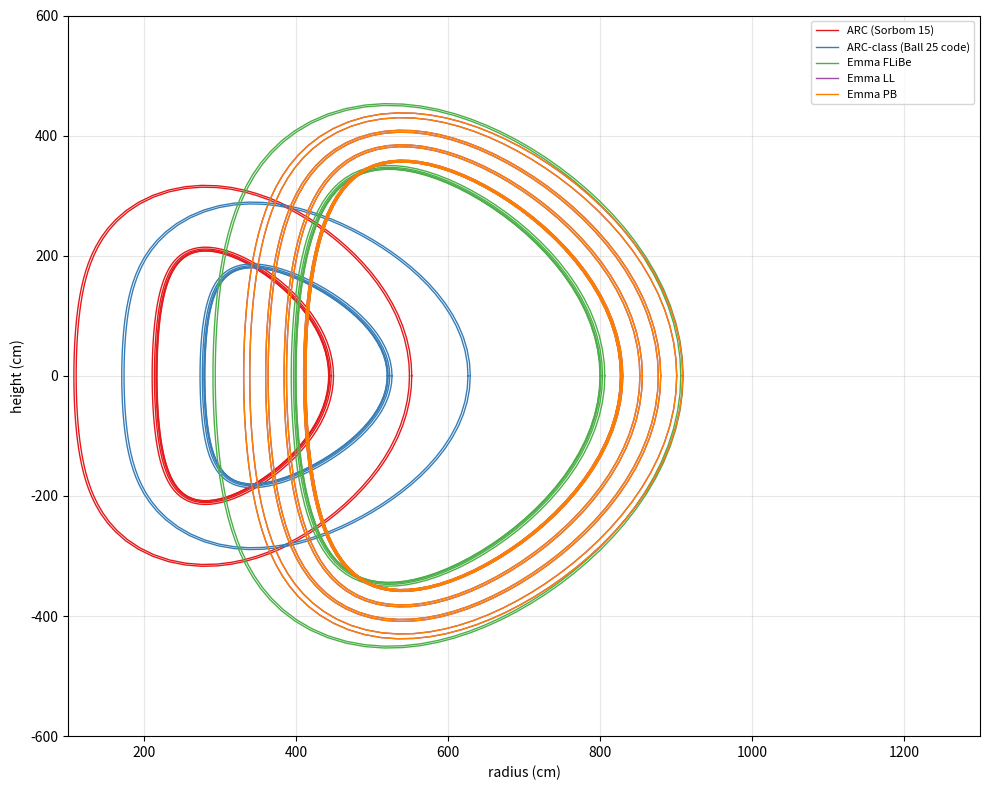

Here is the Python script that generated this plot:
import numpy as np
import matplotlib.pyplot as plt


"""
This file is meant to be standalone (execute this by itself, independent of main.py)
"""

class Specs:
    def __init__(self, name:str, R0:float, a:float, kappa:float, delta:float, layers:list):
        self.name   = name
        self.R0, self.a, self.kappa, self.delta = R0, a, kappa, delta
        self.aspect = self.R0 / self.a
        self.layers = layers

        self.surf_area = miller_surface_area(R0, a, kappa, delta)
        # print(f"{self.name} plasma-facing surface area: {self.surf_area/1e4:.4f} m^2")

    def __repr__(self):
        return (f"TokamakReactor(R0= {self.R0:.4f} m, a={self.a:.4f} m, "
                f"kappa= {self.kappa:.4f}, delta={self.delta:.4f})")


def main():

    ARC_Sorbom     = Specs('ARC (Sorbom 15)',     
                           330, 113, 1.84, 0.45, [(0.3,'fw'), (1,'st1'), (2,'br1'), (3,'st2'), (100,'br2'), (3,'st3')])
    ARC_Ball_code  = Specs('ARC-class (Ball 25 code)',
                           400, 120, 1.5 , 0.5 , [(0.3,'fw'), (1,'st1'), (2,'br1'), (3,'st2'), (100,'br2'), (3,'st3')])
    ARC_Ball_paper = Specs('ARC-class (Ball 25 paper)',
                           400, 100, 1.6 , 0.5 , [(0.3,'fw'), (1,'st1'), (2,'br1'), (3,'st2'), (100,'br2'), (3,'st3')])
    Emma_FLiBe     = Specs('Emma FLiBe',
                           600, 200, 1.72, 0.4 , [(0.3,'fw'), (1,'st1'), (2,'br1'), (3,'st2'), (100,'br2'), (3,'st3')])
    
    Emma_LL        = Specs('Emma LL',
                           620, 207, 1.72, 0.4 , [(0.2,'fw'), (0.4,'st1'), (2,'br1'), (0.4,'st2'), (22.5,'br2'), (3.2,'st3'), (21.0,'br3'), (3.2,'st4'), (21.0,'br4'), (8.0,'st5')])

    Emma_PB        = Specs('Emma PB',
                           620, 207, 1.72, 0.4 , [(0.2,'fw'), (0.4,'st1'), (2,'br1'), (0.4,'st2'), (22.5,'br2'), (3.2,'st3'), (21.0,'br3'), (3.2,'st4'), (21.0,'br4'), (8.0,'st5')])
    
    EU_DEMO        = Specs('EU DEMO',
                           907.2, 292.7, 1.59, 0.33, [(0.2,'fw'), (0.4,'st1'), (2,'br1'), (0.4,'st2'), (22.5,'br2'), (3.2,'st3'), (21.0,'br3'), (3.2,'st4'), (21.0,'br4'), (8.0,'st5')]) 

    # plot_separate([ARC_Sorbom, ARC_Ball_code, Emma_FLiBe, Emma_LL, EU_DEMO]) # , ITER_LL, EU_DEMO_PB]
    plot_together([ARC_Sorbom, ARC_Ball_code, Emma_FLiBe, Emma_LL, Emma_PB]) # , ITER_LL, EU_DEMO_PB]


def plot_separate(reactors_to_plot, n=10000):

    fig, ax = plt.subplots(1, len(reactors_to_plot), figsize=(7*len(reactors_to_plot), 6))

    # Create parameter array
    i, t = 0, np.linspace(0, 2*np.pi, n)

    # Define colors for different reactors
    colors = plt.cm.Set1(np.arange(len(reactors_to_plot))) 

    for reactor in reactors_to_plot:
        color = colors[i]

        ax[i].set_xlim(100, 1300)
        ax[i].set_ylim(-600, 600)
        ax[i].set_xlabel('radius (cm)', fontsize=10)
        ax[i].set_ylabel('height (cm)', fontsize=10)
        ax[i].set_title(f'{reactor.name}', fontsize=10)
        ax[i].grid(True, alpha=0.3)
        # ax[i].axis('equal')
        ax[i].legend(loc='best', fontsize=8)

        # Plasma shape
        R, Z, V = miller_model(reactor.R0, reactor.a, reactor.kappa, reactor.delta, 0)
        ax[i].plot(R, Z, '-', color=color, linewidth=1) # , label='Original Miller D-shape')
        
        offset = 0
        for layer in reactor.layers:
            offset += layer[0]
            R_offset, Z_offset, V = miller_model(reactor.R0, reactor.a, reactor.kappa, reactor.delta, offset)
            ax[i].plot(R_offset, Z_offset, '-', color=color, linewidth=1, label=f'{layer[1]}')

        i+=1

    plt.tight_layout()
    # plt.show()
    # plt.savefig('tokamaks_separate_lowres.png',dpi=300,bbox_inches='tight',transparent=False)  



def plot_together(reactors_to_plot, n=10000):
    fig, ax = plt.subplots(1, 1, figsize=(10, 8))  # Single subplot
    
    # Create parameter array
    t = np.linspace(0, 2*np.pi, n)
    
    # Define colors for different reactors
    colors = plt.cm.Set1(np.arange(len(reactors_to_plot))) 
    
    for i, reactor in enumerate(reactors_to_plot):
        color = colors[i]
        
        # Plasma shape
        R, Z, V = miller_model(reactor.R0, reactor.a, reactor.kappa, reactor.delta, 0)
        ax.plot(R, Z, color=color, linewidth=1, label=f'{reactor.name}')
        
        offset, V0 = 0, 0
        breeding_vol = 0
        for j, layer in enumerate(reactor.layers):
            offset += layer[0]
            R, Z, V = miller_model(reactor.R0, reactor.a, reactor.kappa, reactor.delta, offset)

            print(f"{reactor.name} {layer[1]} vol = {(V - V0)/1e6:.4f} m^3") # for debugging :)
            
            if layer[1].startswith('br'):
                breeding_vol += (V - V0)

            V0 = V

            # Use same color but different linestyle for layers
            linestyle = '-' # '--' if j % 2 == 0 else ':'
            ax.plot(R, Z, color=color, linestyle=linestyle, 
                   linewidth=1) # , alpha=0.7) # , label=f'{reactor.name} {layer[1]}')

        print(f"{reactor.name} breeding vol = {breeding_vol/1e6:.4f} m^3")
    
    # Set common properties
    ax.set_xlim(100, 1300)
    ax.set_ylim(-600, 600)
    ax.set_xlabel('radius (cm)', fontsize=10)
    ax.set_ylabel('height (cm)', fontsize=10)
    ax.grid(True, alpha=0.3)
    ax.legend(loc='best', fontsize=8)
    plt.tight_layout()
    # plt.show()
    # plt.savefig('tokamaks_together_lowres.png', dpi=300, bbox_inches='tight', transparent=False)  






def miller_model_simple(t, R0, a, kappa, delta):
    """
    FOR V&V ONLY -- SUGGEST USING 'miller_model()' IN PROD CODE --ppark
    Calculate parametric coordinates from the Miller local equilibrium model.
    cf. R. L. Miller et al., doi.org/10.1063/1.872666
    cf. (Justin) Ball et al., arxiv.org/pdf/1510.08923
    
    Args:
        t  : array : parameter from 0 to 2pi
        R0 : float : major radius (cm)
        a  : float : minor radius (cm)
        kappa : float : elongation
        delta : float : triangularity
    
    Returns:
        R, Z : arrays of R and Z coordinates 
    """
    R = R0 + a * np.cos(t + delta * np.sin(t))
    Z = kappa * a * np.sin(t)

    # Ensure the contours are closed (first point = last point) for OpenMC
    if not (np.isclose(R[0], R[-1]) and np.isclose(Z[0], Z[-1])):
        R = np.append(R, R[0])
        Z = np.append(Z, Z[0])

    return R, Z


def miller_surface_area(R0, a, kappa, delta, n=1000):
    """
    Surface area of the toroidal surface obtained by revolving the Miller contour
    about the z-axis.
   
    Returns: 
      A : float : Surface area in (length units)^2.
    """
    t = np.linspace(0.0, 2*np.pi, n, endpoint=False)
    phi = t + delta*np.sin(t)

    R = R0 + a*np.cos(phi)
    dRdt = -a*np.sin(phi)*(1.0 + delta*np.cos(t))

    Z = kappa*a*np.sin(t)
    dZdt = kappa*a*np.cos(t)

    integrand = R*np.sqrt(dRdt**2 + dZdt**2)
    A = 2*np.pi*np.trapezoid(integrand, t)
    return A


def miller_model(R0, a, kappa, delta, extrude=0, calc_vol=True, n=100):
    """
    Calculate parametric coordinates from the Miller local equilibrium model.
    cf. R. L. Miller et al., doi.org/10.1063/1.872666
    cf. (Justin) Ball et al., arxiv.org/pdf/1510.08923
    
    Args:
        t  : array : parameter from 0 to 2pi
        R0 : float : major radius (cm)
        a  : float : minor radius (cm)
        kappa : float : elongation
        delta : float : triangularity
        extrude : float : thickness by which to extrude the boundary (for blanket layers)
    
    Returns:
        R, Z : arrays of R and Z coordinates 
    """
    t = np.linspace(0, 2*np.pi, n)
    # Original Miller contour
    R = R0 + a * np.cos(t + delta * np.sin(t))
    Z = kappa * a * np.sin(t)

    # Derivatives
    dR_dt = -a * np.sin(t + delta * np.sin(t)) * (1 + delta * np.cos(t))
    dZ_dt = kappa * a * np.cos(t)

    # Outward normal
    N_R = dZ_dt
    N_Z = -dR_dt
    N_mag = np.sqrt(N_R**2 + N_Z**2)
    N_R_unit, N_Z_unit = N_R/N_mag, N_Z/N_mag

    # Offset contour
    R_offset = R + extrude * N_R_unit
    Z_offset = Z + extrude * N_Z_unit

    # Close polygon
    if not (np.isclose(R_offset[0], R_offset[-1]) and np.isclose(Z_offset[0], Z_offset[-1])):
        R_offset = np.append(R_offset, R_offset[0])
        Z_offset = np.append(Z_offset, Z_offset[0])

    if calc_vol:
        # Shoelace area
        A = 0.5 * np.sum(R_offset[:-1]*Z_offset[1:] - R_offset[1:]*Z_offset[:-1])

        # Centroid in R
        Cx = (1/(6*A)) * np.sum((R_offset[:-1] + R_offset[1:]) *
                                (R_offset[:-1]*Z_offset[1:] - R_offset[1:]*Z_offset[:-1]))
        # Torus volume
        volume = 2*np.pi*Cx*abs(A)

        return R_offset, Z_offset, volume

    return R_offset, Z_offset # use this for OpenMC: list(zip(R_offset, Z_offset))


# def miller_volume(t, R0, a, kappa, delta, d):




if __name__ == '__main__':
    main()

